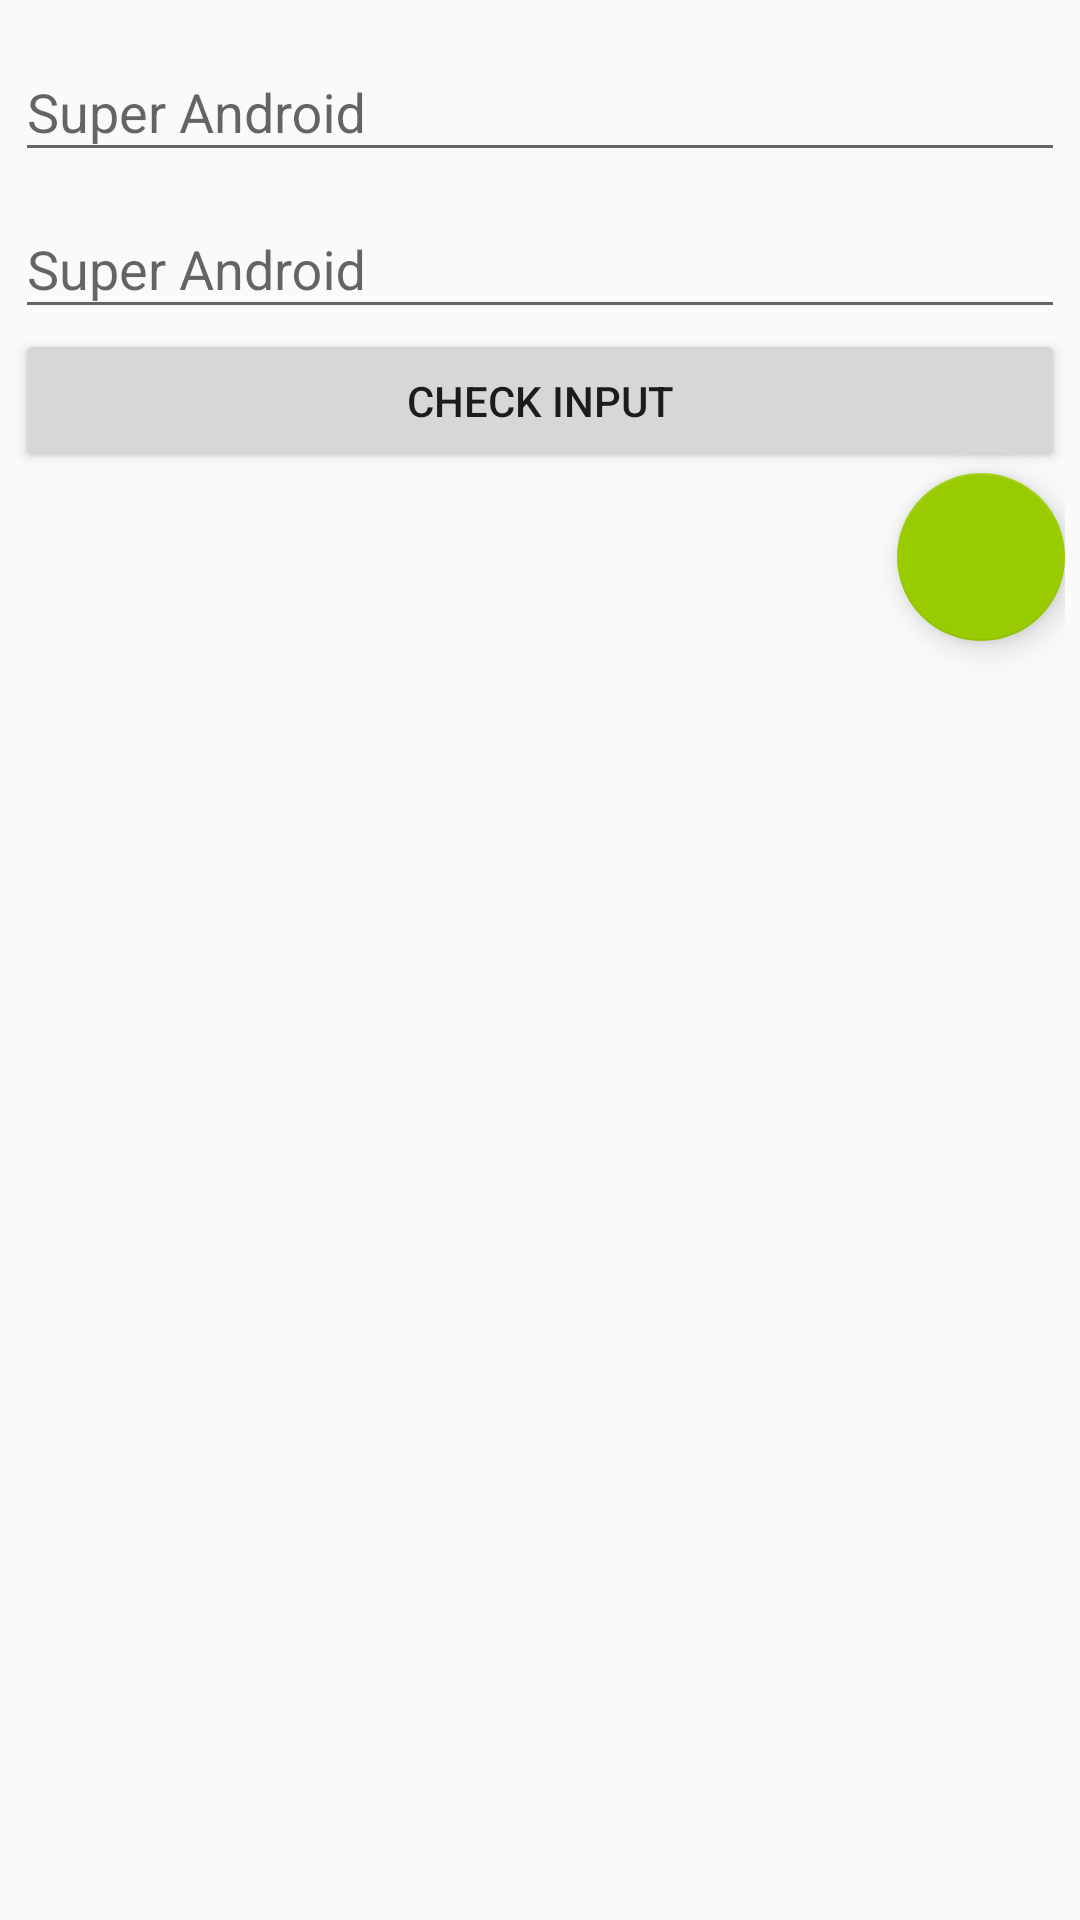

Reconstruct the res/layout file that produces this screen, plus the resources it refers to.
<!-- AndroidManifest.xml: application theme AppTheme -->
<!-- res/layout/activity_material_design.xml -->
<?xml version="1.0" encoding="utf-8"?>
<ScrollView xmlns:android="http://schemas.android.com/apk/res/android"
    xmlns:app="http://schemas.android.com/apk/res-auto"
    android:layout_width="match_parent"
    android:layout_height="match_parent">

    <LinearLayout
        android:layout_width="match_parent"
        android:layout_height="wrap_content"
        android:layout_margin="5dp"
        android:orientation="vertical">

        <android.support.design.widget.TextInputLayout
            android:id="@+id/texInputLayout"
            android:layout_width="match_parent"
            android:layout_height="wrap_content">

            <EditText
                android:id="@+id/editText"
                android:layout_width="match_parent"
                android:layout_height="wrap_content"
                android:hint="@string/app_name"
                android:imeActionId="@+id/login"
                android:imeActionLabel="@string/app_name"
                android:maxLength="20"
                android:singleLine="true" />
        </android.support.design.widget.TextInputLayout>

        <android.support.design.widget.TextInputLayout
            android:layout_width="match_parent"
            android:layout_height="wrap_content">

            <EditText
                android:layout_width="match_parent"
                android:layout_height="wrap_content"
                android:hint="@string/app_name"
                android:imeActionId="@+id/login"
                android:imeActionLabel="@string/app_name"
                android:maxLength="20"
                android:singleLine="true" />

            <Button
                android:id="@+id/check"
                android:layout_width="match_parent"
                android:layout_height="wrap_content"
                android:text="@string/check_input" />


        </android.support.design.widget.TextInputLayout>

        <android.support.design.widget.FloatingActionButton
            android:id="@+id/floatingActionButton"
            android:layout_width="wrap_content"
            android:layout_height="wrap_content"
            android:layout_gravity="right" />

        <android.support.design.widget.TabLayout
            android:id="@+id/tabLayout"
            android:layout_width="match_parent"
            android:layout_height="wrap_content"
            app:tabIndicatorColor="@android:color/holo_green_dark"
            app:tabMode="fixed"
            app:tabBackground="@null"
            app:tabSelectedTextColor="@android:color/holo_green_light"
            app:tabTextColor="@android:color/black" />

        <android.support.v4.view.ViewPager
            android:id="@+id/viewPager"
            android:layout_width="match_parent"
            android:layout_height="50dp" />

    </LinearLayout>
</ScrollView>
<!-- resources referenced by this layout -->
<resources>
  <string name="app_name">Super Android</string>
  <string name="check_input">Check Input</string>
  <style name="AppTheme" parent="Theme.AppCompat.Light">
          <item name="colorPrimary">@color/colorPrimary</item>
          <item name="colorPrimaryDark">@color/colorPrimaryDark</item>
          <item name="colorAccent">@color/colorAccent</item>
      </style>
  <color name="colorPrimary">#3F51B5</color>
  <color name="colorPrimaryDark">#303F9F</color>
  <color name="colorAccent">#ff99cc00</color>
</resources>
